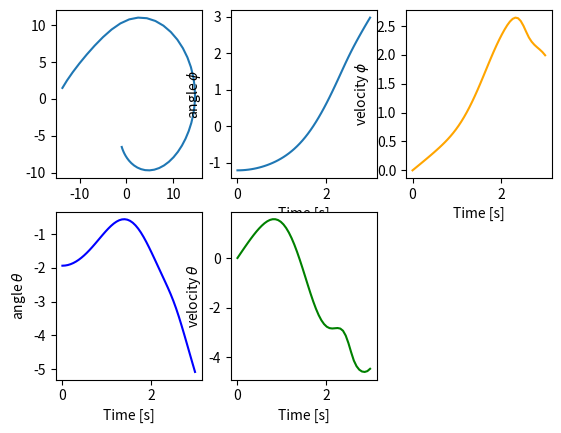

Generate this figure with matplotlib:
import numpy as np
from scipy.integrate import solve_ivp
import matplotlib.pyplot as plt
import math

L = 15
l = 5
M = 500
m = 50
mp = 5
a = 0.25
g = 9.82
rk = 2

def advanced(t, y ):
    phi, phi_prim, theta, theta_prim = y
    phi_biz =   (
                    (
                        (M*a*L + m*a**2*L/2)*g*math.cos(phi) - 
                        mp*L*math.cos(phi)* 
                        (
                    - (
                        L**2*phi_prim**2*(1-a) * L*math.sin(phi) + l*math.sin(phi+ theta)
                        )
                    /
                        (
                            ((1-a)*L*math.cos(phi) + l*math.cos(phi + theta))**2+
                            ((1-a)*L*math.sin(phi) +l*math.sin(phi+theta))**2
                        )
                        -l*theta_prim**2*math.sin(phi+theta)+g*math.sin(phi+theta)**2
                    )
                    +mp*L*math.sin(phi)*
                    (
                        (-L**2*phi**2 *((1-a) *L* math.cos(phi) + l*math.cos(phi+theta)))
                        /
                        (
                            ((1-a)*L*math.cos(phi) + l*math.cos(phi + theta))**2+
                            ((1-a)*L*math.sin(phi) +l*math.sin(phi+theta))**2
                        )
                        + g*math.cos(phi+theta)*math.sin(phi+theta) - l* theta_prim**2 * math.cos(phi+ theta)
                    )
                    )
                    /
                    (
                        a**3*m*L**2/3 + 1/3*(1-a)**3*m*L**2+M*a**2*L**2+
                        mp*(
                            (1-a)*L*math.cos(phi)+l*math.cos(phi+theta)**2 + ((1-a)*L*math.sin(phi) + l*math.sin(phi+theta))**2
                        )
                        + mp*L**2*(1-math.sin(phi)*math.cos(theta)* math.sin(phi+theta) - math.cos(phi)*math.cos(theta)*math.cos(phi+theta))
                    ) 
                )

    theta_biz = (-g*math.cos(phi+theta) - L*phi_biz*math.cos(theta))/l
    return [phi_prim, phi_biz, theta_prim, theta_biz]


if __name__ == "__main__":
    h = 4
    phi = -math.acos(h/((1-a)*L))
    theta = math.acos(h/((1-a)*L)) -math.pi
    y0 = [phi,  0.0, theta, 0.0]
    t = np.linspace(0,3, 50)
    sol = solve_ivp(advanced,[0,3], y0, t_eval=t)
    print(sol)



    positions = np.zeros((len(sol.t),2))
    for i in range(len(sol.t)):
        positions[i][0] = (1-a) * L* math.cos(sol.y[0][i])+ math.cos(sol.y[2][i]+ sol.y[0][i])* l
        positions[i][1] = (1-a) * L* math.sin(sol.y[0][i])+ math.sin(sol.y[2][i]+ sol.y[0][i])* l + h
    
    plt.subplot(2,3,1)
    plt.plot(positions[:,0], positions[:,1], label='Pendulum Path')
    plt.subplot(2,3,2)
    plt.plot(sol.t, sol.y[0], label='Angle $\phi$')
    plt.xlabel('Time [s]')
    plt.ylabel('angle $\phi$')

    plt.subplot(2,3,3)
    plt.plot(sol.t, sol.y[1], label='Angular Velocity $\phi$', color='orange')
    plt.xlabel('Time [s]')
    plt.ylabel('velocity $\phi$')
    plt.subplot(2,3,4)
    plt.plot(sol.t, sol.y[2], label='$\\theta$', color='blue')
    plt.xlabel('Time [s]')
    plt.ylabel('angle $\\theta$')
    plt.subplot(2,3,5)
    plt.xlabel('Time [s]')
    plt.ylabel('velocity $\\theta$')
    plt.plot(sol.t, sol.y[3], label='Angular Velocity $\\theta $', color='green')

#    plt.legend()

    plt.show()